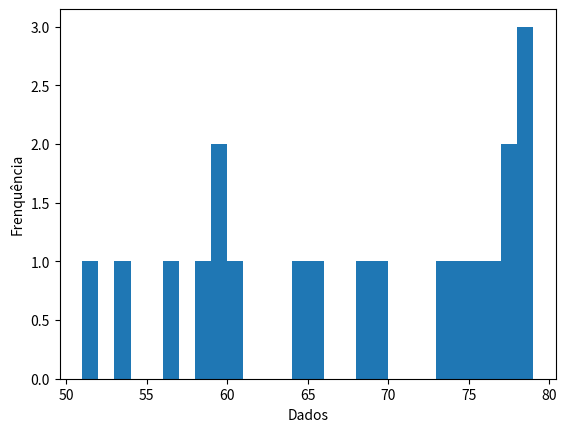

This chart was generated by the following Python code:
import pandas as pd
import matplotlib.pyplot as plt
### histograma v2

dados = [51, 53, 56, 58, 59, 59, 60, 64, 65, 68, 69, 73, 74, 75, 76, 77, 77, 78, 79, 79]

def histograma(dados, caixas):
  plt.hist(dados, bins = caixas, width = 1)
  plt.ylabel("Frenquência")
  plt.xlabel("Dados")
  plt.show()

#amplitude 79 - 51 = 28

histograma(dados, 28)
